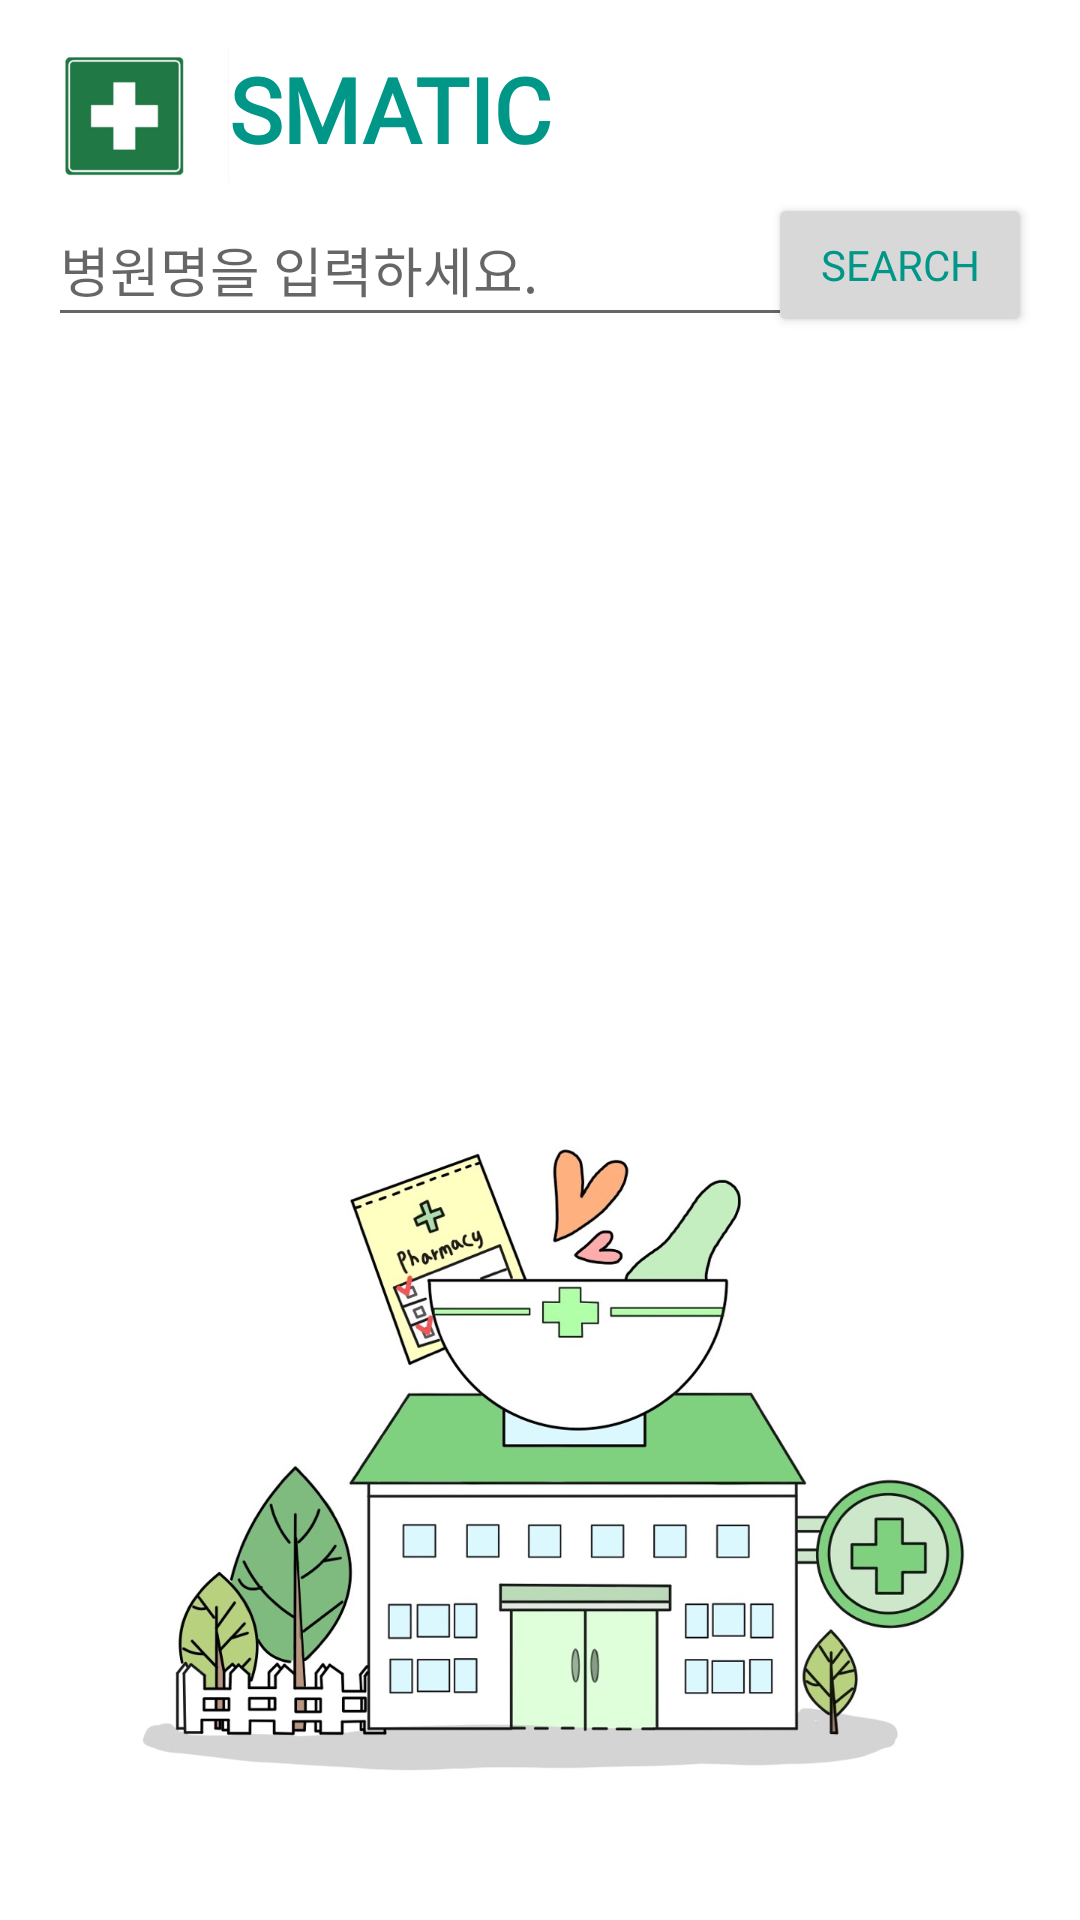

The Android layout XML behind this screen, and the referenced resources:
<!-- AndroidManifest.xml: application theme Theme.FindHos -->
<!-- res/layout/hospital.xml -->
<?xml version="1.0" encoding="utf-8"?>
<androidx.constraintlayout.widget.ConstraintLayout xmlns:android="http://schemas.android.com/apk/res/android"
    xmlns:app="http://schemas.android.com/apk/res-auto"
    xmlns:tools="http://schemas.android.com/tools"
    android:layout_width="match_parent"
    android:layout_height="match_parent"
    tools:context=".Hospital">

    <ImageView
        android:id="@+id/hImg"
        android:layout_width="wrap_content"
        android:layout_height="wrap_content"
        android:layout_marginBottom="32dp"
        app:layout_constraintBottom_toBottomOf="parent"
        app:layout_constraintEnd_toEndOf="parent"
        app:layout_constraintStart_toStartOf="parent"
        app:srcCompat="@mipmap/findhos" />

    <TextView
        android:id="@+id/textView"
        android:layout_width="wrap_content"
        android:layout_height="wrap_content"
        android:layout_marginTop="16dp"
        android:fontFamily="@font/audiowide"
        android:text="SMATIC"
        android:textColor="#009688"
        android:textSize="30sp"
        android:textStyle="bold"
        app:layout_constraintStart_toEndOf="@+id/imageView"
        app:layout_constraintTop_toTopOf="parent" />

    <EditText
        android:id="@+id/etHosName"
        android:layout_width="250dp"
        android:layout_height="0dp"
        android:layout_marginStart="16dp"
        android:layout_marginTop="8dp"
        android:ems="10"
        android:hint="병원명을 입력하세요."
        android:inputType="textPersonName"
        android:minHeight="48dp"
        app:layout_constraintStart_toStartOf="parent"
        app:layout_constraintTop_toBottomOf="@+id/textView" />

    <Button
        android:id="@+id/btnFindHos"
        android:layout_width="wrap_content"
        android:layout_height="wrap_content"
        android:layout_marginTop="8dp"
        android:layout_marginEnd="16dp"
        android:layout_weight="1"
        android:fontFamily="@font/audiowide"
        android:onClick="onClick"
        android:text="search"
        android:textColor="#009688"
        android:textSize="14sp"
        app:backgroundTint="#D8D8D8"
        app:layout_constraintEnd_toEndOf="parent"
        app:layout_constraintTop_toBottomOf="@+id/textView" />

    <ListView
        android:id="@+id/medicListView"
        android:layout_width="match_parent"
        android:layout_height="match_parent"
        android:layout_marginTop="120dp"
        android:clickable="false"
        android:longClickable="false"
        app:layout_constraintStart_toStartOf="parent"
        app:layout_constraintTop_toTopOf="parent">

    </ListView>

    <ImageView
        android:id="@+id/imageView"
        android:layout_width="wrap_content"
        android:layout_height="wrap_content"
        android:layout_marginStart="8dp"
        android:layout_marginTop="16dp"
        app:layout_constraintStart_toStartOf="parent"
        app:layout_constraintTop_toTopOf="parent"
        app:srcCompat="@mipmap/hos" />

</androidx.constraintlayout.widget.ConstraintLayout>
<!-- resources referenced by this layout -->
<resources>
  <!-- mipmap findhos: jpeg bitmap (mipmap-xxxhdpi, 170005 bytes) -->
  <!-- mipmap hos: png bitmap (mipmap-xxxhdpi, 6748 bytes) -->
  <style name="Theme.FindHos" parent="Theme.MaterialComponents.DayNight.DarkActionBar">
          
          <item name="colorPrimary">#9BA9A0</item>
          <item name="colorPrimaryVariant">#BBD2C4</item>
          <item name="colorOnPrimary">@color/black</item>
          
          <item name="colorSecondary">@color/teal_200</item>
          <item name="colorSecondaryVariant">@color/teal_700</item>
          <item name="colorOnSecondary">@color/black</item>
          
          <item name="android:statusBarColor" tools:targetApi="l">?attr/colorPrimaryVariant</item>
          
      </style>
  <!-- not gathered from this repository: default colours our renderer supplied (Android Studio template values) -->
  <color name="teal_200">#FF03DAC5</color>
  <color name="teal_700">#FF018786</color>
  <color name="black">#FF000000</color>
</resources>
